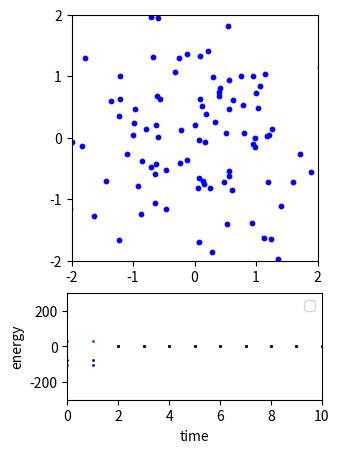

Here is the Python script that generated this plot:
import numpy as np
import matplotlib.pyplot as plt


def getAcc(pos, mass, G, softening):
    """
    Calculate the acceleration on each particle due to Newton's Law
    pos is an N x 3 matrix of positions
    mass is an N x 1 vector of masses
    G is Newton's Gravitational Constant
    softening is the softening length
    a is N x 3 matrix of accelerations
    """

    # positions r = [x,y,z] for all particles
    x = pos[:, 0:1]
    y = pos[:, 1:2]
    z = pos[:, 2:3]

    # matrix that stores all pairwise particle separations: r_j - r_i
    dx = x.T - x
    dy = y.T - y
    dz = z.T - z

    # matrix that stores 1/r^3 for all particle pairwise particle separations
    inv_r3 = (dx ** 2 + dy ** 2 + dz ** 2 + softening ** 2)
    inv_r3[inv_r3 > 0] = inv_r3[inv_r3 > 0] ** (-1.5)

    ax = G * (dx * inv_r3) @ mass
    ay = G * (dy * inv_r3) @ mass
    az = G * (dz * inv_r3) @ mass

    # pack together the acceleration components
    a = np.hstack((ax, ay, az))

    return a


def getEnergy(pos, vel, mass, G):

    """
    Get Kinetic energy (KE) and potential energy (PE) of simulation
    pos in N x 3 matrix of positions
    vel is N x 3 matrix of velocities
    mass is an N x 1 vector of masses
    G is Newton's Gravitational constant
    KE is the kinetic energy of the system
    PE is the potential energy of the system
    """

    # Kinetic Energy:
    KE = 0.5 * np.sum(np.sum(mass * vel**2))

    # Potential Energy:

    # positions r = [x,y,z] for all particles
    x = pos[:, 0:1]
    y = pos[:, 1:2]
    z = pos[:, 2:3]

    # matrix that stores all pairwise particle separations: r_j - r_i
    dx = x.T - x
    dy = y.T - y
    dz = z.T - z

    # matrix that stores 1/r for all particles pairwise particle separations
    inv_r = np.sqrt(dx**2 + dy**2 + dz**2)
    inv_r[inv_r > 0] = 1.0/inv_r[inv_r > 0]

    # sum over upper triangle, to count each interaction only once
    PE = G * np.sum(np.sum(np.triu(-(mass*mass.T)*inv_r, 1)))

    return KE, PE


def main():
    """ N-body simulation """

    # Simulation parameters
    N = 100  # Number of particles
    t = 0  # current time of the simulation
    tEnd = 10.0  # time at which simulation ends
    dt = 0.01  # timestamp
    softening = 0.1  # softening length
    G = 1.0  # Newton's Gravitational Constant
    plotRealTime = True  # switch on for plotting as the simulation goes along

    # Generate initial conditions
    np.random.seed(17)  # set the random number generator seed

    mass = 20.0*np.ones((N, 1))/N  # total mass of particles is 20
    pos = np.random.randn(N, 3)  # randomly selected positions and velocities
    vel = np.random.randn(N, 3)

    # Convert to Center-0f-Mass frame
    vel -= np.mean(mass * vel, 0) / np.mean(mass)

    # calculate initial gravitational accelerations
    acc = getAcc(pos, mass, G, softening)

    # calculate initial energy of system
    KE, PE = getEnergy(pos, vel, mass, G)

    # number of timestamps
    Nt = int(np.ceil(tEnd/dt))

    # save energies, particle orbits for plotting trails
    pos_save = np.zeros((N, 3, Nt+1))
    pos_save[:, :, 0] = pos
    KE_save = np.zeros(Nt + 1)
    KE_save[0] = KE
    PE_save = np.zeros(Nt + 1)
    PE_save[0] = PE
    t_all = np.arange(Nt + 1)

    # prep figure
    fig = plt.figure(figsize=(4, 5), dpi=80)
    grid = plt.GridSpec(3, 1, wspace=0.0, hspace=0.3)
    ax1 = plt.subplot(grid[0:2, 0])
    ax2 = plt.subplot(grid[2, 0])

    # Simulation Main Loop
    for i in range(Nt):
        # (1/2) kick
        vel += acc * dt/2.0

        # drift
        pos += vel * dt

        # update accelerations
        acc = getAcc(pos, mass, G, softening)

        # (1/2) kick
        vel += acc * dt/2.0

        # update time
        t += dt

        # get energy of system
        KE, PE = getEnergy(pos, vel, mass, G)

        # save energies, positions for plotting trail
        pos_save[:, :, i+1] = pos
        KE_save[i+1] = KE
        PE_save[i+1] = PE

        # plot in real time
        if plotRealTime or (i == Nt-1):
            plt.sca(ax1)
            plt.cla()
            xx = pos_save[:, 0, max(i-50, 0): i+1]
            yy = pos_save[:, 1, max(i-50, 0): i+1]
            plt.scatter(xx, yy, s=1, color=[.7, .7, 1])
            plt.scatter(pos[:, 0], pos[:, 1], s=10, color='blue')
            ax1.set(xlim=(-2, 2), ylim=(-2, 2))
            ax1.set_aspect('equal', 'box')
            ax1.set_xticks([-2, -1, 0, 1, 2])
            ax1.set_yticks([-2, -1, 0, 1, 2])

            plt.sca(ax2)
            plt.cla()
            plt.scatter(t_all, KE_save, color='red', s=1, label='KE' if i == Nt-1 else "")
            plt.scatter(t_all, PE_save, color='blue', s=1, label='PE' if i == Nt-1 else "")
            plt.scatter(t_all, KE_save+PE_save, color='black', s=1, label='Etot' if i == Nt-1 else "")
            ax2.set(xlim=(0, tEnd), ylim=(-300, 300))
            ax2.set_aspect(0.007)

            plt.pause(0.001)

        # add labels & legend
        plt.sca(ax2)
        plt.xlabel('time')
        plt.ylabel('energy')
        ax2.legend(loc='upper right')

        # Save Figure
        plt.savefig('nbody.png', dpi=240)
        plt.show()

        return 0


if __name__ == "__main__":
    main()
